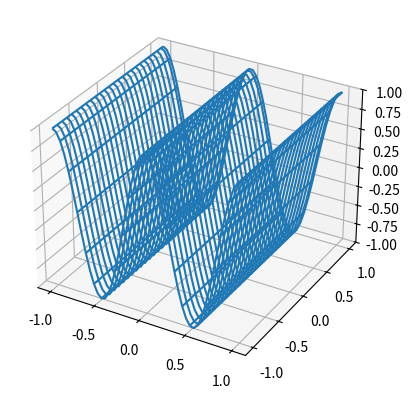

Generate this figure with matplotlib: (Note: this script raises an exception after producing the figure.)
from __future__ import print_function
from mpl_toolkits.mplot3d import axes3d
import matplotlib.pyplot as plt
import numpy as np
import time

def generate(x, y, phi):
	r = 1 - np.sqrt(x**2 + y**2)
	return np.cos(2*np.pi * x + phi)

figure = plt.figure()
ax = figure.add_subplot(111, projection='3d')
xs = np.linspace(-1,1,50)
ys = np.linspace(-1,1,50)
x, y = np.meshgrid(xs,ys)

ax.set_zlim(-1,1)

wframe = None
tstart = time.time()
for phi in np.linspace(0, 180. / np.pi, 100):
	if wframe:
		ax.collections.remove(wframe)
	z = generate(x, y, phi)
	wframe = ax.plot_wireframe(x,y,z,rstride=2,cstride=2)
	plt.pause(0.001)



